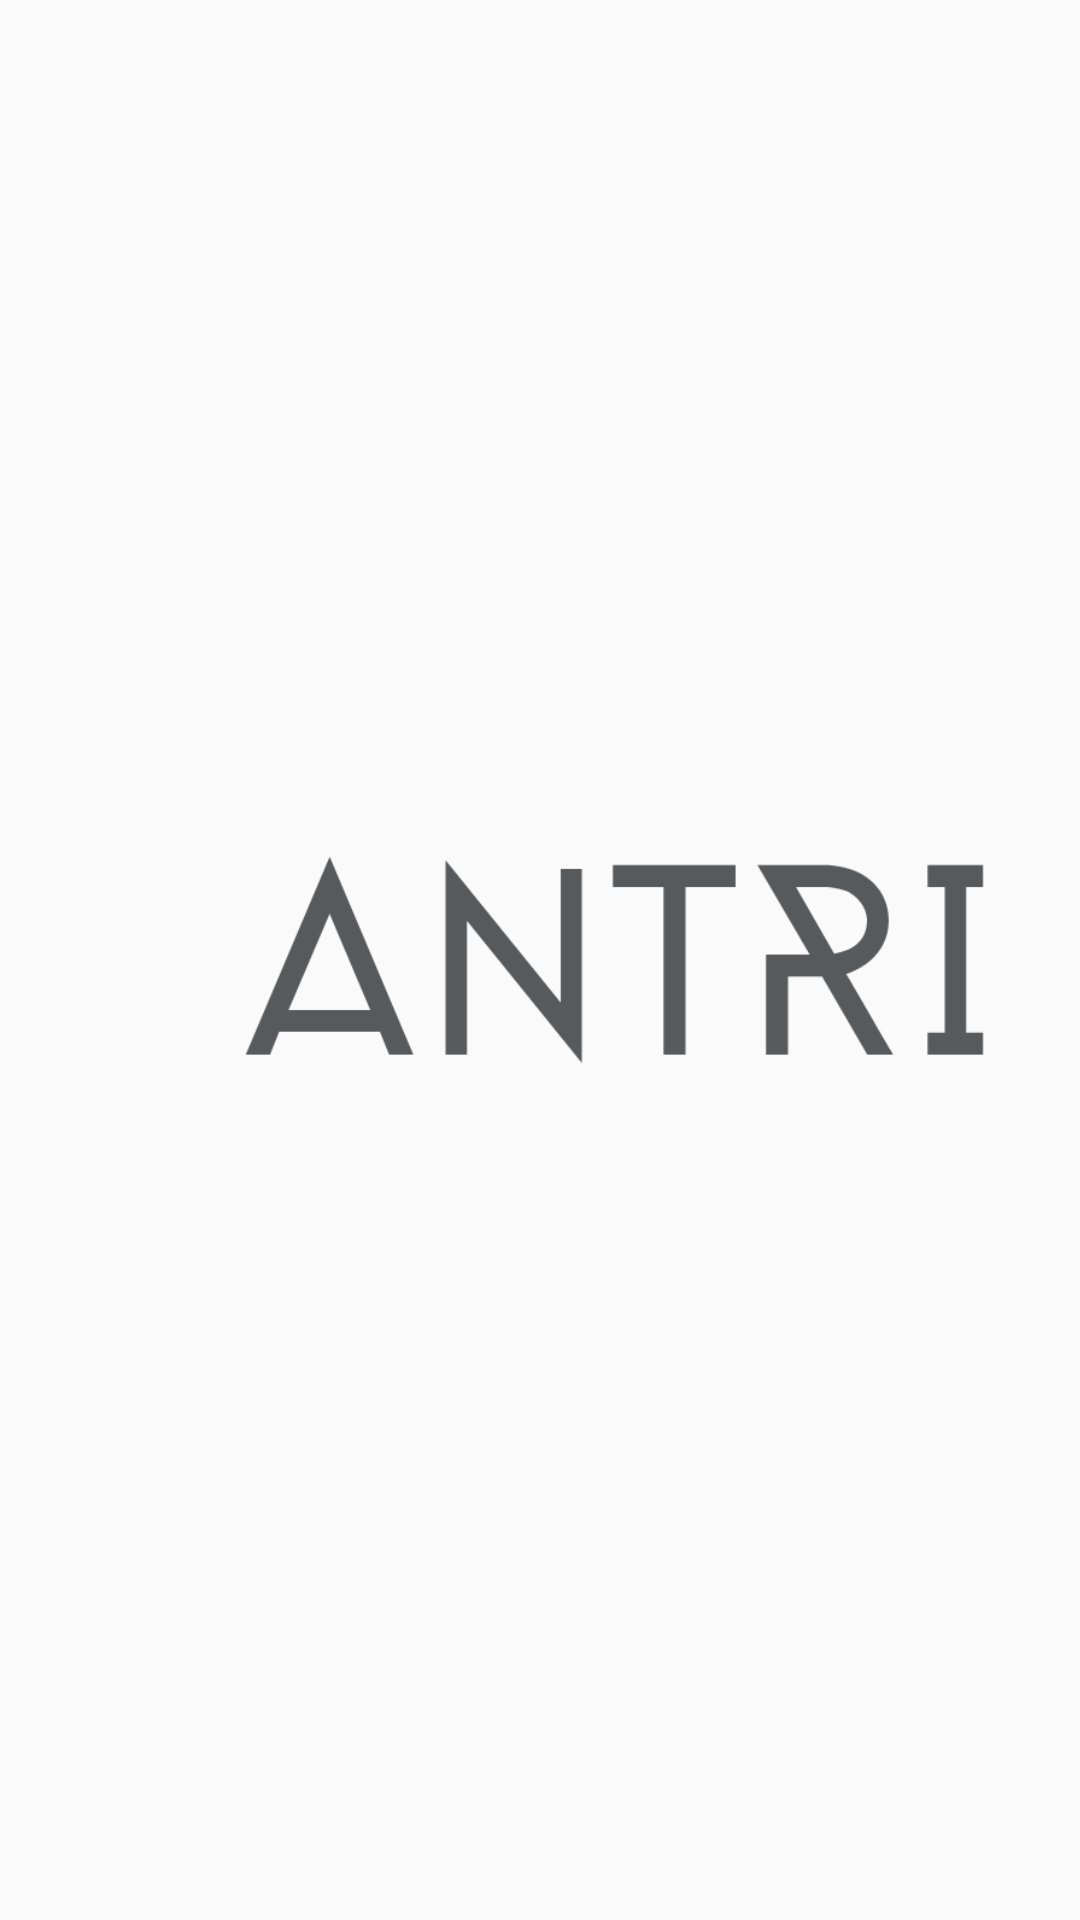

Write the Android layout XML for this screen, with the resource values it uses.
<!-- AndroidManifest.xml: application theme AppTheme -->
<!-- res/layout/activity_splashscreen.xml -->
<?xml version="1.0" encoding="utf-8"?>
<RelativeLayout xmlns:android="http://schemas.android.com/apk/res/android"
    xmlns:app="http://schemas.android.com/apk/res-auto"
    xmlns:tools="http://schemas.android.com/tools"
    android:layout_width="match_parent"
    android:layout_height="match_parent"
    tools:context=".splashscreen">
    <ImageView
        android:layout_width="250dp"
        android:layout_height="200dp"
        android:layout_marginLeft="80dp"
        android:id="@+id/logo"
        android:src="@drawable/logo2"
        android:layout_centerVertical="true"
        android:layout_alignParentRight="true"
        android:layout_alignParentStart="true" />

</RelativeLayout>
<!-- resources referenced by this layout -->
<resources>
  <!-- drawable logo2: png bitmap (drawable, 8493 bytes) -->
  <style name="AppTheme" parent="Theme.AppCompat.Light.NoActionBar">
          
          <item name="colorPrimary">@color/colorPrimary</item>
          <item name="colorPrimaryDark">#556B2F</item>
          <item name="colorAccent">@color/colorAccent</item>
      </style>
  <!-- not gathered from this repository: default colours our renderer supplied (Android Studio template values) -->
  <color name="colorPrimary">#FF6200EE</color>
  <color name="colorAccent">#FF03DAC5</color>
</resources>
